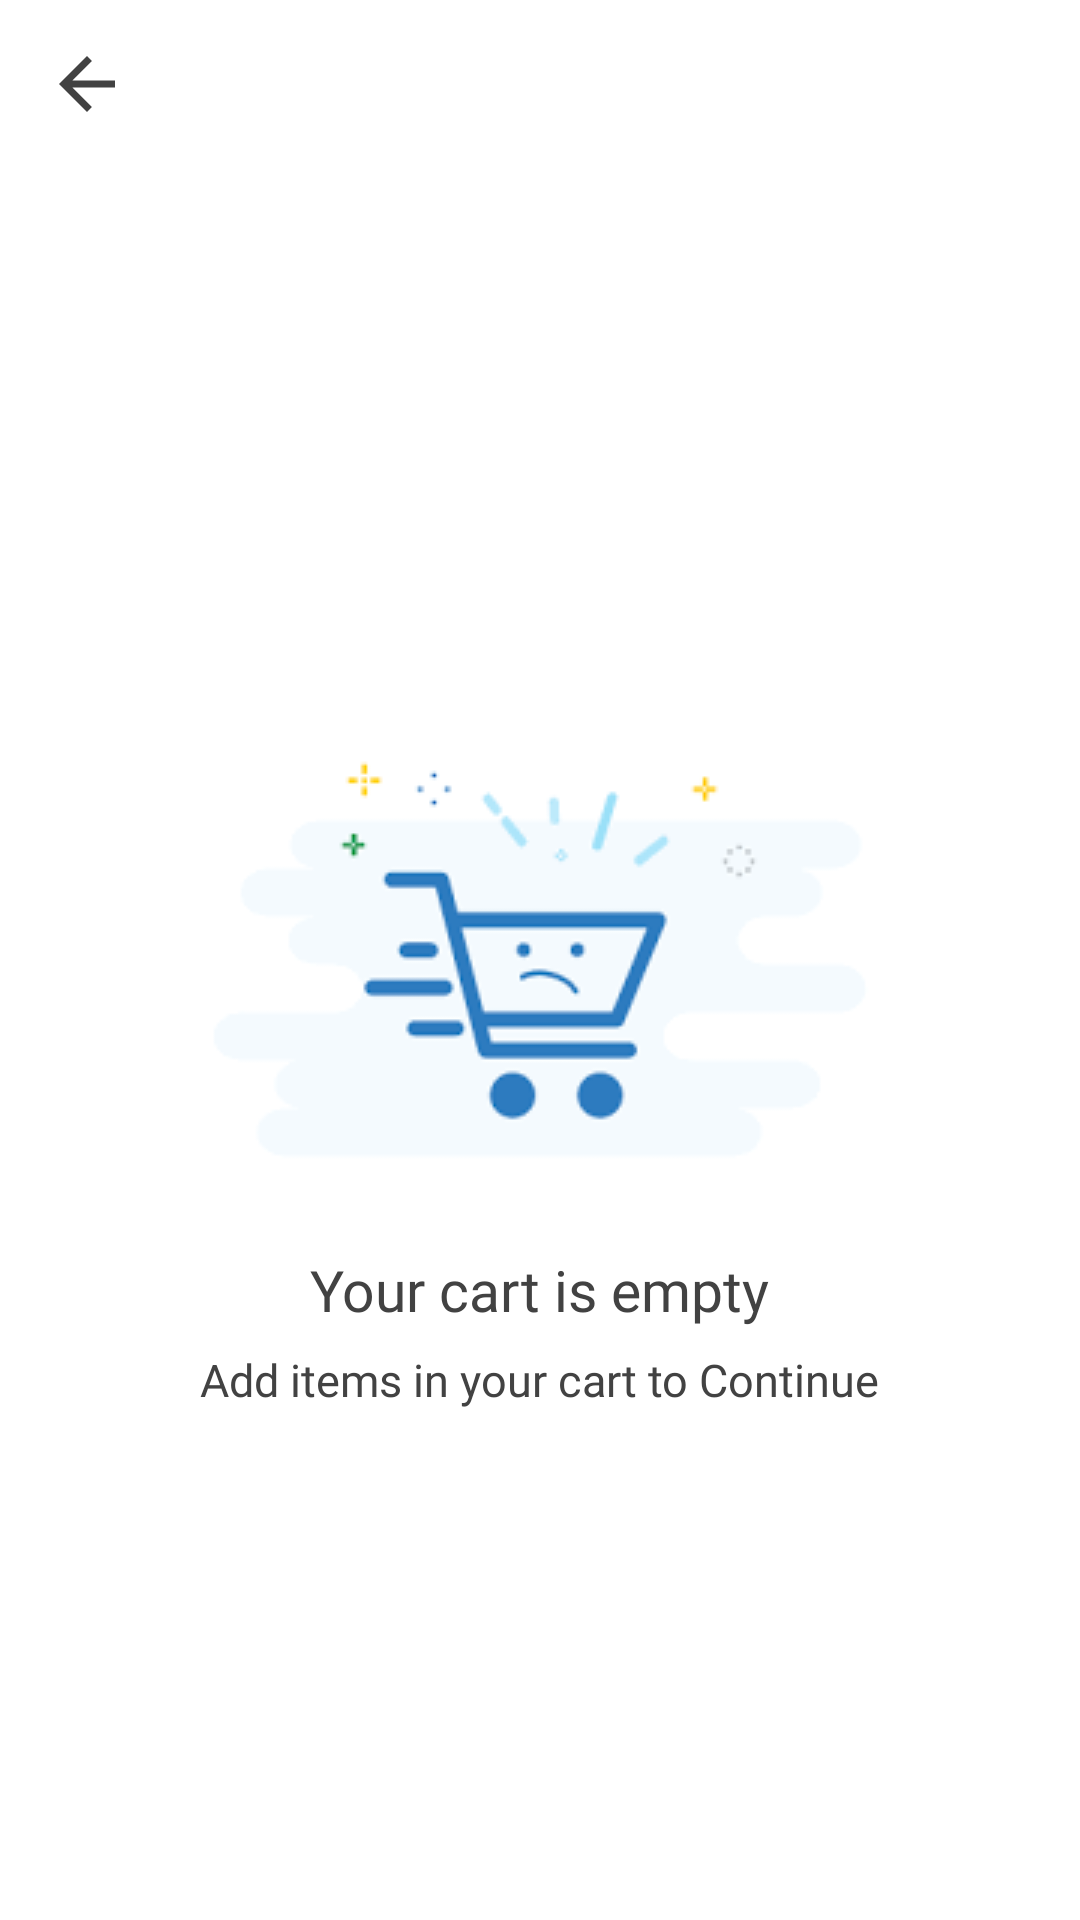

Reconstruct the res/layout file that produces this screen, plus the resources it refers to.
<!-- AndroidManifest.xml: application theme AppTheme -->
<!-- res/layout/activity_empty_cart.xml -->
<?xml version="1.0" encoding="utf-8"?>
<RelativeLayout
    xmlns:android="http://schemas.android.com/apk/res/android"
    xmlns:tools="http://schemas.android.com/tools"
    android:layout_width="match_parent"
    android:layout_height="match_parent"
    tools:context="ui.cart.EmptyCartActivity"
    android:background="@color/white">

    <include layout="@layout/simple_toolbar"
        android:id="@+id/emptyCartItemToolBar"/>

    <ImageView
        android:id="@+id/emptyCartImg"
        android:layout_width="wrap_content"
        android:layout_height="wrap_content"
        android:layout_centerInParent="true"
        android:src="@drawable/empty_cart_image"/>

    <TextView
        android:id="@+id/emptyCartText"
        android:layout_width="wrap_content"
        android:layout_height="wrap_content"
        android:layout_centerHorizontal="true"
        android:layout_below="@+id/emptyCartImg"

        android:text="@string/your_cart_is_empty"
        android:textSize="19sp"
        android:textColor="@color/gray"
        android:fontFamily="@font/open_sans_semibold"/>

    <TextView
        android:id="@+id/addItemText"
        android:layout_width="wrap_content"
        android:layout_height="wrap_content"
        android:layout_centerHorizontal="true"
        android:text="Add items in your cart to Continue"
        android:layout_below="@+id/emptyCartText"
        android:layout_marginTop="7dp"
        android:fontFamily="@font/open_sans"
        android:textSize="15sp"
        android:textColor="@color/gray"/>

</RelativeLayout>
<!-- res/layout/simple_toolbar.xml (included above) -->
<?xml version="1.0" encoding="utf-8"?>
<androidx.appcompat.widget.Toolbar
    android:layout_width="match_parent"
    android:layout_height="?attr/actionBarSize"
    xmlns:app="http://schemas.android.com/apk/res-auto"
    app:contentInsetLeft="0dp"
    app:contentInsetStart="0dp"
    android:background="@color/white"
    xmlns:android="http://schemas.android.com/apk/res/android">

    <RelativeLayout
        android:layout_width="match_parent"
        android:layout_height="match_parent">

        <ImageView
            android:id="@+id/cartBackBtn"
            android:layout_width="wrap_content"
            android:layout_height="wrap_content"
            android:src="@drawable/back_arrow"
            android:layout_centerVertical="true"
            android:layout_marginStart="15dp" />

        <TextView
            android:id="@+id/confirmOrderText"
            android:layout_width="wrap_content"
            android:layout_height="wrap_content"
            android:layout_marginStart="9dp"
            android:layout_centerVertical="true"
            android:textColor="@color/colorAccent"
            android:textSize="19sp"
            android:fontFamily="@font/open_sans_semibold"
            android:layout_toEndOf="@+id/cartBackBtn"/>

        <LinearLayout
            android:id="@+id/newReviewContainer"
            android:layout_width="wrap_content"
            android:layout_height="wrap_content"
            android:layout_alignParentEnd="true"
            android:orientation="horizontal"
            android:layout_marginEnd="15dp"
            android:layout_centerVertical="true"
            android:background="@drawable/get_location_button_background"
            android:visibility="gone">

            <ImageView
                android:layout_width="17dp"
                android:layout_height="21dp"
                android:src="@drawable/write_review"
                android:layout_marginEnd="5dp"/>

            <TextView
                android:id="@+id/newReviewText"
                android:layout_width="wrap_content"
                android:layout_height="wrap_content"
                android:text="@string/write_a_review"
                android:textSize="15sp"
                android:fontFamily="@font/open_sans"
                android:textColor="@color/colorPrimary"/>

        </LinearLayout>

    </RelativeLayout>

</androidx.appcompat.widget.Toolbar>
<!-- resources referenced by this layout -->
<resources>
  <color name="colorAccent">#2D2D2D</color>
  <color name="colorPrimary">#FF1744</color>
  <color name="gray">#424242</color>
  <color name="white">#ffffff</color>
  <!-- drawable back_arrow (drawable) -->
  <vector android:height="28dp" android:tint="#424242"
      android:viewportHeight="24" android:viewportWidth="24"
      android:width="28dp" xmlns:android="http://schemas.android.com/apk/res/android">
      <path android:fillColor="@android:color/white" android:pathData="M20,11H7.83l5.59,-5.59L12,4l-8,8 8,8 1.41,-1.41L7.83,13H20v-2z"/>
  </vector>
  <!-- drawable empty_cart_image: png bitmap (drawable, 2924 bytes) -->
  <!-- drawable get_location_button_background (drawable) -->
  <?xml version="1.0" encoding="utf-8"?>
  <shape xmlns:android="http://schemas.android.com/apk/res/android"
      android:shape="rectangle">
  
      <stroke android:color="@color/colorPrimary"
          android:width="1dp"/>
  
      <corners android:radius="9dp"/>
  
      <solid android:color="@color/transparent"/>
  
      <padding android:bottom="10dp"
          android:top="10dp"
          android:left="10dp"
          android:right="10dp"/>
  
  </shape>
  <!-- drawable write_review: png bitmap (drawable, 2013 bytes) -->
  <string name="write_a_review">Write a review</string>
  <string name="your_cart_is_empty">Your cart is empty</string>
  <style name="AppTheme" parent="Theme.AppCompat.Light.NoActionBar">
          
          <item name="colorPrimary">@color/colorPrimary</item>
          <item name="colorPrimaryDark">@color/colorPrimaryDark</item>
          <item name="colorAccent">@color/colorAccent</item>
      </style>
  <color name="colorPrimaryDark">#FF1744</color>
</resources>
